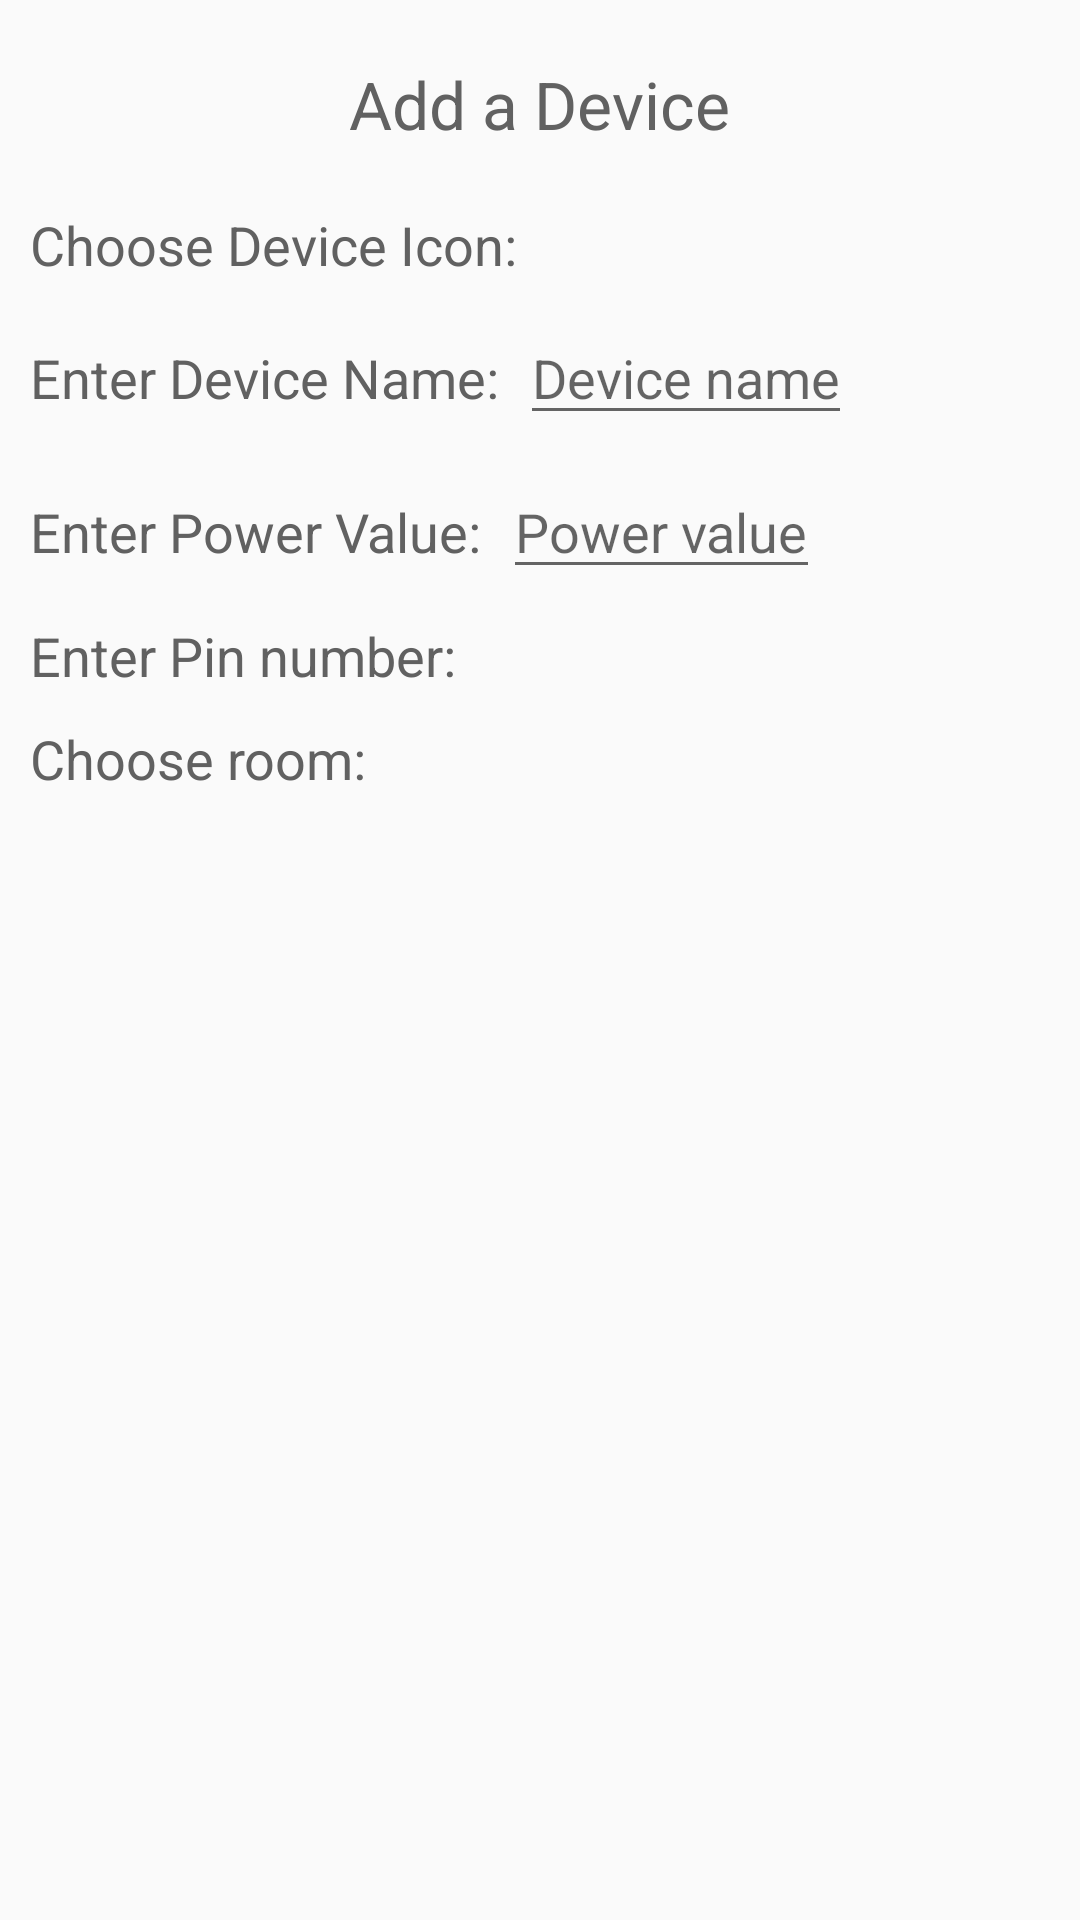

Android layout source for this screen:
<!-- AndroidManifest.xml: application theme AppTheme -->
<!-- res/layout/input_dialog.xml -->
<?xml version="1.0" encoding="utf-8"?>

<LinearLayout
    xmlns:android="http://schemas.android.com/apk/res/android"
    android:layout_width="match_parent"
    android:layout_height="wrap_content"
    android:orientation="vertical"
    android:padding="10dp">

    <TextView
        android:layout_width="wrap_content"
        android:layout_height="wrap_content"
        android:textAppearance="?android:attr/textAppearanceLarge"
        android:text="Add a Device"
        android:id="@+id/yo"
        android:layout_gravity="center_horizontal"
        android:layout_marginTop="10dp"
        android:textColor="@color/grey"/>

    <LinearLayout
        android:layout_width="wrap_content"
        android:layout_height="wrap_content"
        android:layout_marginTop="20dp">

        <TextView
            android:layout_width="wrap_content"
            android:layout_height="wrap_content"
            android:textAppearance="?android:attr/textAppearanceMedium"
            android:text="Choose Device Icon:"
            android:id="@+id/icon"
            android:textColor="@color/grey"/>


        <Spinner
            android:id="@+id/spinner"
            android:layout_width="wrap_content"
            android:layout_height="wrap_content"
            android:drawSelectorOnTop="true"
            android:prompt="@string/hello_world"
            android:layout_marginLeft="10dp"
            android:textColor="@color/grey"
            android:background="@color/white"
            android:popupBackground="@color/white"
            />
    </LinearLayout>



    <LinearLayout
        android:layout_width="wrap_content"
        android:layout_height="wrap_content"
        android:orientation="horizontal"
        android:layout_marginTop="10dp"
        android:weightSum="10">
        <TextView
            android:layout_width="wrap_content"
            android:layout_height="wrap_content"
            android:textAppearance="?android:attr/textAppearanceMedium"
            android:text="Enter Device Name:"
            android:id="@+id/textView"
            android:textColor="@color/grey"
            />

        <EditText
            android:id="@+id/devname"
            android:layout_width="match_parent"
            android:layout_height="wrap_content"
            android:inputType="textCapSentences"
            android:hint="Device name"
            android:layout_marginLeft="7dp"
            android:textColor="@color/grey"
            />

    </LinearLayout>

    <LinearLayout
        android:layout_width="wrap_content"
        android:layout_height="wrap_content"
        android:orientation="horizontal"
        android:layout_marginTop="10dp">
        <TextView
            android:layout_width="wrap_content"
            android:layout_height="wrap_content"
            android:textAppearance="?android:attr/textAppearanceMedium"
            android:text="Enter Power Value:"
            android:id="@+id/textView1"
            android:textColor="@color/grey"
            />

        <EditText
            android:id="@+id/power"
            android:layout_width="match_parent"
            android:layout_height="wrap_content"
            android:hint="Power value"
            android:inputType="number"
            android:layout_marginLeft="7dp"
            android:textColor="@color/grey"/>


    </LinearLayout>

    <LinearLayout
        android:layout_width="wrap_content"
        android:layout_height="wrap_content"
        android:orientation="horizontal"
        android:layout_marginTop="10dp">
        <TextView
            android:layout_width="wrap_content"
            android:layout_height="wrap_content"
            android:textAppearance="?android:attr/textAppearanceMedium"
            android:text="Enter Pin number:"
            android:id="@+id/textView2"
            android:textColor="@color/grey"
            />

        <Spinner
            android:id="@+id/pinnum"
            android:layout_width="wrap_content"
            android:layout_height="wrap_content"
            android:drawSelectorOnTop="true"
            android:prompt="@string/hello_world"
            android:layout_marginLeft="10dp"
            android:textColor="@color/grey"
            android:background="@color/white"
            android:popupBackground="@color/white"
            />


    </LinearLayout>

    <LinearLayout
        android:layout_width="wrap_content"
        android:layout_height="wrap_content"
        android:orientation="horizontal"
        android:layout_marginTop="10dp">
        <TextView
            android:layout_width="wrap_content"
            android:layout_height="wrap_content"
            android:textAppearance="?android:attr/textAppearanceMedium"
            android:text="Choose room:"
            android:id="@+id/textView3"
            android:textColor="@color/grey"
            />

        <Spinner
            android:id="@+id/roomspinner"
            android:layout_width="wrap_content"
            android:layout_height="wrap_content"
            android:drawSelectorOnTop="true"
            android:prompt="@string/hello_world"
            android:layout_marginLeft="10dp"
            android:textColor="@color/grey"
            android:background="@color/white"
            android:popupBackground="@color/white"
            />


    </LinearLayout>



</LinearLayout>
<!-- resources referenced by this layout -->
<resources>
  <item name="grey" type="color">#616161</item>
  <item name="white" type="color">#FFFFFF</item>
  <string name="hello_world">We found an Email account on your phone,use it?</string>
  <style name="AppTheme" parent="Theme.AppCompat.Light.DarkActionBar">
          
          <item name="colorPrimary">@color/primary</item>
          
          <item name="colorPrimaryDark">@color/primary_dark</item>
          <item name="colorAccent">@color/primary</item>
      </style>
  <item name="primary" type="color">#00BCD4</item>
  <item name="primary_dark" type="color">#0097A7</item>
</resources>
